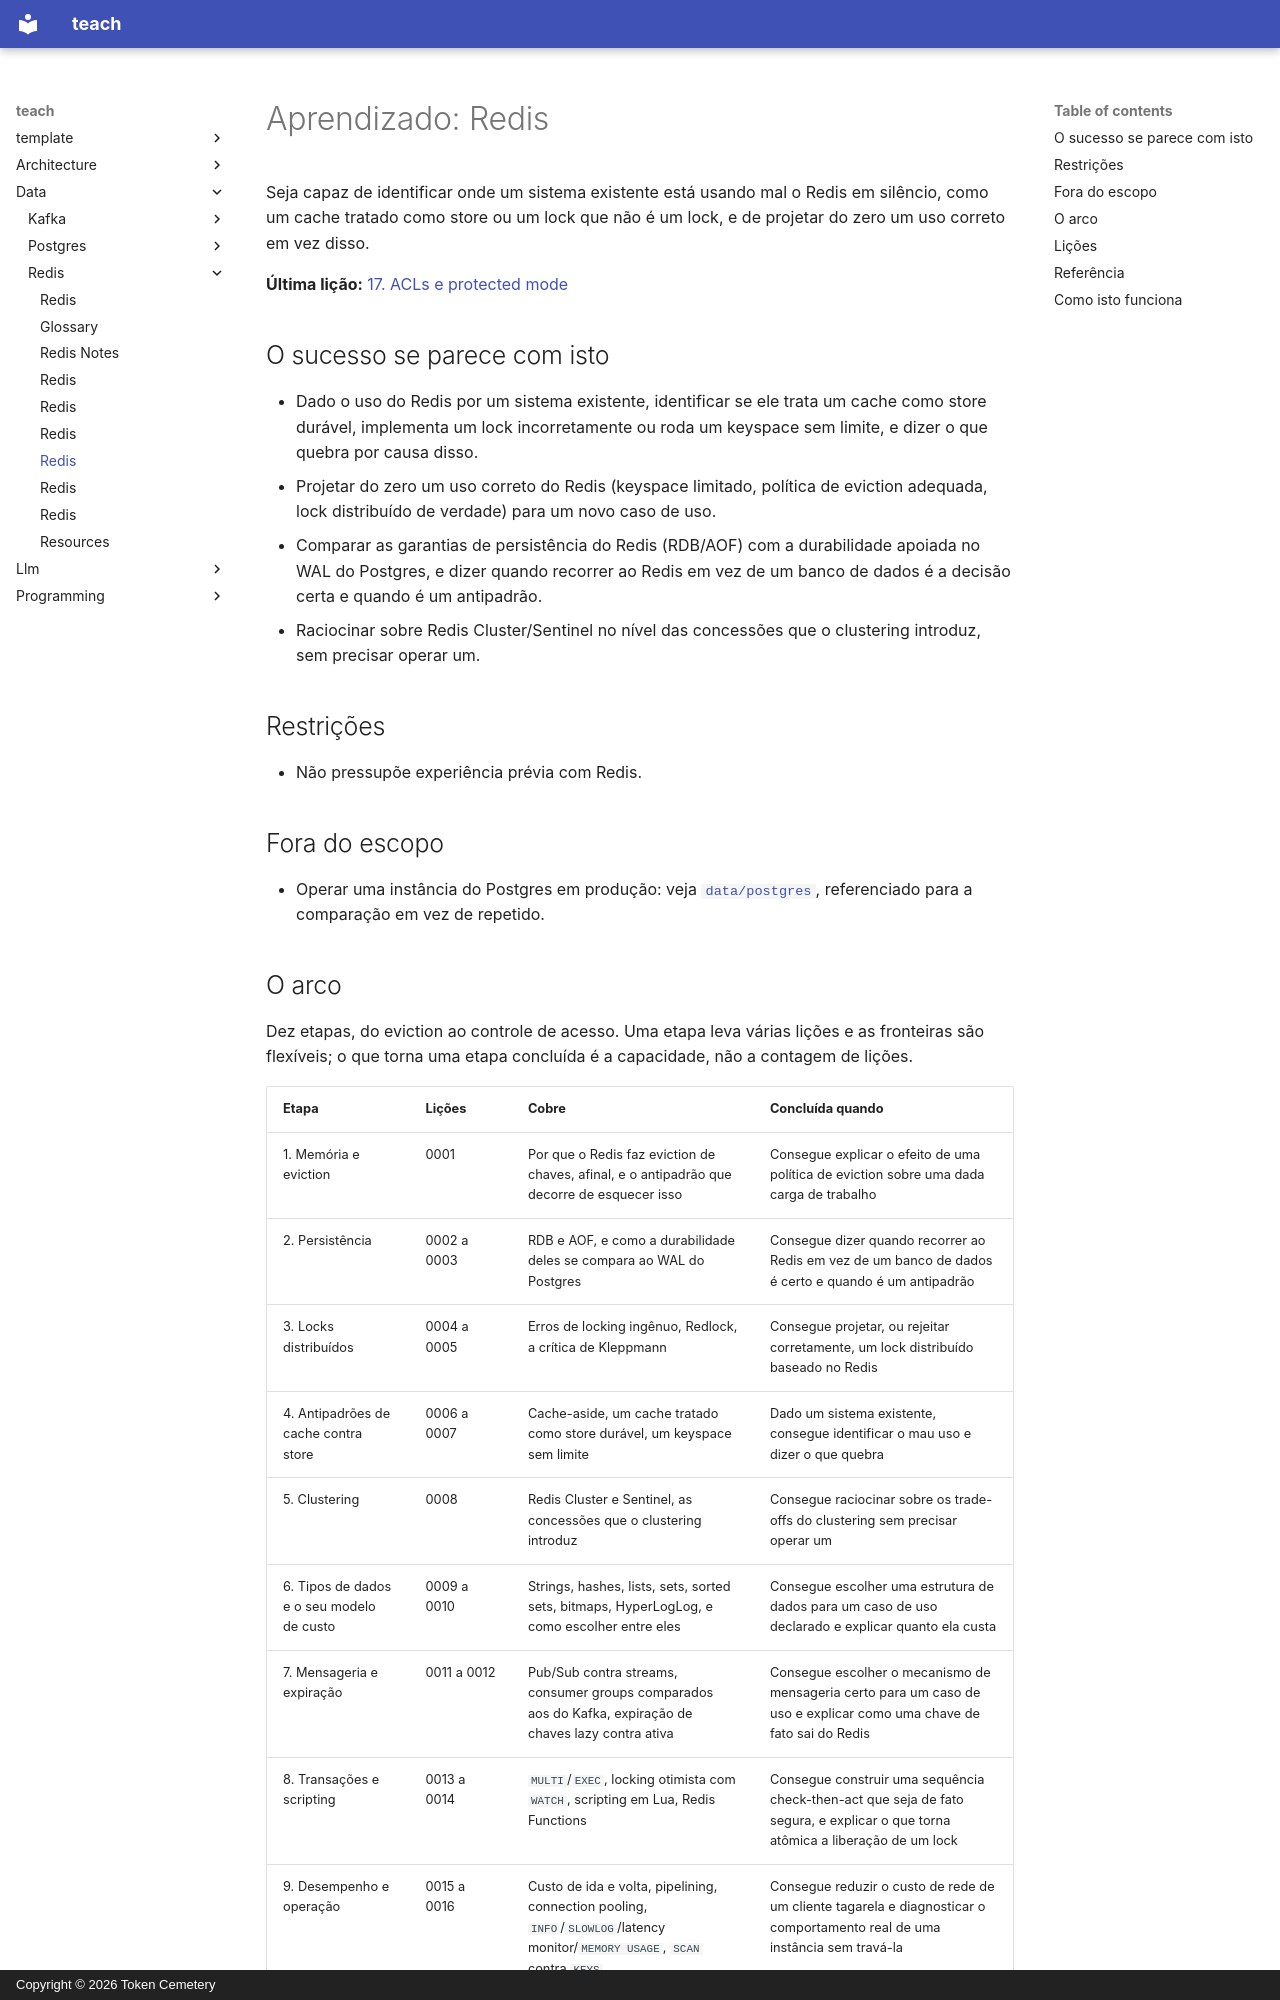

repository: TokenCemetery/teach · page: data/redis/README.pt/index.html · generator: mkdocs · copyright: Copyright © 2026 Token Cemetery

---
title: Redis
description: "Use o Redis pelo que ele é: o modelo de memória, eviction, persistência e os padrões que o usam mal em silêncio"
type: topic
---

# Aprendizado: Redis

Seja capaz de identificar onde um sistema existente está usando mal o Redis em silêncio, como um cache tratado como store ou um lock que não é um lock, e de projetar do zero um uso correto em vez disso.

**Última lição:** [17. ACLs e protected mode](lessons/0017-acls-and-protected-mode.md)

## O sucesso se parece com isto

- Dado o uso do Redis por um sistema existente, identificar se ele trata um cache como store durável, implementa um lock incorretamente ou roda um keyspace sem limite, e dizer o que quebra por causa disso.
- Projetar do zero um uso correto do Redis (keyspace limitado, política de eviction adequada, lock distribuído de verdade) para um novo caso de uso.
- Comparar as garantias de persistência do Redis (RDB/AOF) com a durabilidade apoiada no WAL do Postgres, e dizer quando recorrer ao Redis em vez de um banco de dados é a decisão certa e quando é um antipadrão.
- Raciocinar sobre Redis Cluster/Sentinel no nível das concessões que o clustering introduz, sem precisar operar um.

## Restrições

- Não pressupõe experiência prévia com Redis.

## Fora do escopo

- Operar uma instância do Postgres em produção: veja [`data/postgres`](../../data/postgres/), referenciado para a comparação em vez de repetido.

## O arco

Dez etapas, do eviction ao controle de acesso. Uma etapa leva várias lições e as fronteiras são flexíveis; o que torna uma etapa concluída é a capacidade, não a contagem de lições.

| Etapa | Lições | Cobre | Concluída quando |
|---|---|---|---|
| 1. Memória e eviction | 0001 | Por que o Redis faz eviction de chaves, afinal, e o antipadrão que decorre de esquecer isso | Consegue explicar o efeito de uma política de eviction sobre uma dada carga de trabalho |
| 2. Persistência | 0002 a 0003 | RDB e AOF, e como a durabilidade deles se compara ao WAL do Postgres | Consegue dizer quando recorrer ao Redis em vez de um banco de dados é certo e quando é um antipadrão |
| 3. Locks distribuídos | 0004 a 0005 | Erros de locking ingênuo, Redlock, a crítica de Kleppmann | Consegue projetar, ou rejeitar corretamente, um lock distribuído baseado no Redis |
| 4. Antipadrões de cache contra store | 0006 a 0007 | Cache-aside, um cache tratado como store durável, um keyspace sem limite | Dado um sistema existente, consegue identificar o mau uso e dizer o que quebra |
| 5. Clustering | 0008 | Redis Cluster e Sentinel, as concessões que o clustering introduz | Consegue raciocinar sobre os trade-offs do clustering sem precisar operar um |
| 6. Tipos de dados e o seu modelo de custo | 0009 a 0010 | Strings, hashes, lists, sets, sorted sets, bitmaps, HyperLogLog, e como escolher entre eles | Consegue escolher uma estrutura de dados para um caso de uso declarado e explicar quanto ela custa |
| 7. Mensageria e expiração | 0011 a 0012 | Pub/Sub contra streams, consumer groups comparados aos do Kafka, expiração de chaves lazy contra ativa | Consegue escolher o mecanismo de mensageria certo para um caso de uso e explicar como uma chave de fato sai do Redis |
| 8. Transações e scripting | 0013 a 0014 | `MULTI`/`EXEC`, locking otimista com `WATCH`, scripting em Lua, Redis Functions | Consegue construir uma sequência check-then-act que seja de fato segura, e explicar o que torna atômica a liberação de um lock |
| 9. Desempenho e operação | 0015 a 0016 | Custo de ida e volta, pipelining, connection pooling, `INFO`/`SLOWLOG`/latency monitor/`MEMORY USAGE`, `SCAN` contra `KEYS` | Consegue reduzir o custo de rede de um cliente tagarela e diagnosticar o comportamento real de uma instância sem travá-la |
| 10. Controle de acesso | 0017 | Protected mode, ACLs, categorias de comandos, o usuário padrão | Consegue restringir o que uma conexão não autenticada e um usuário autenticado podem fazer, cada um |
